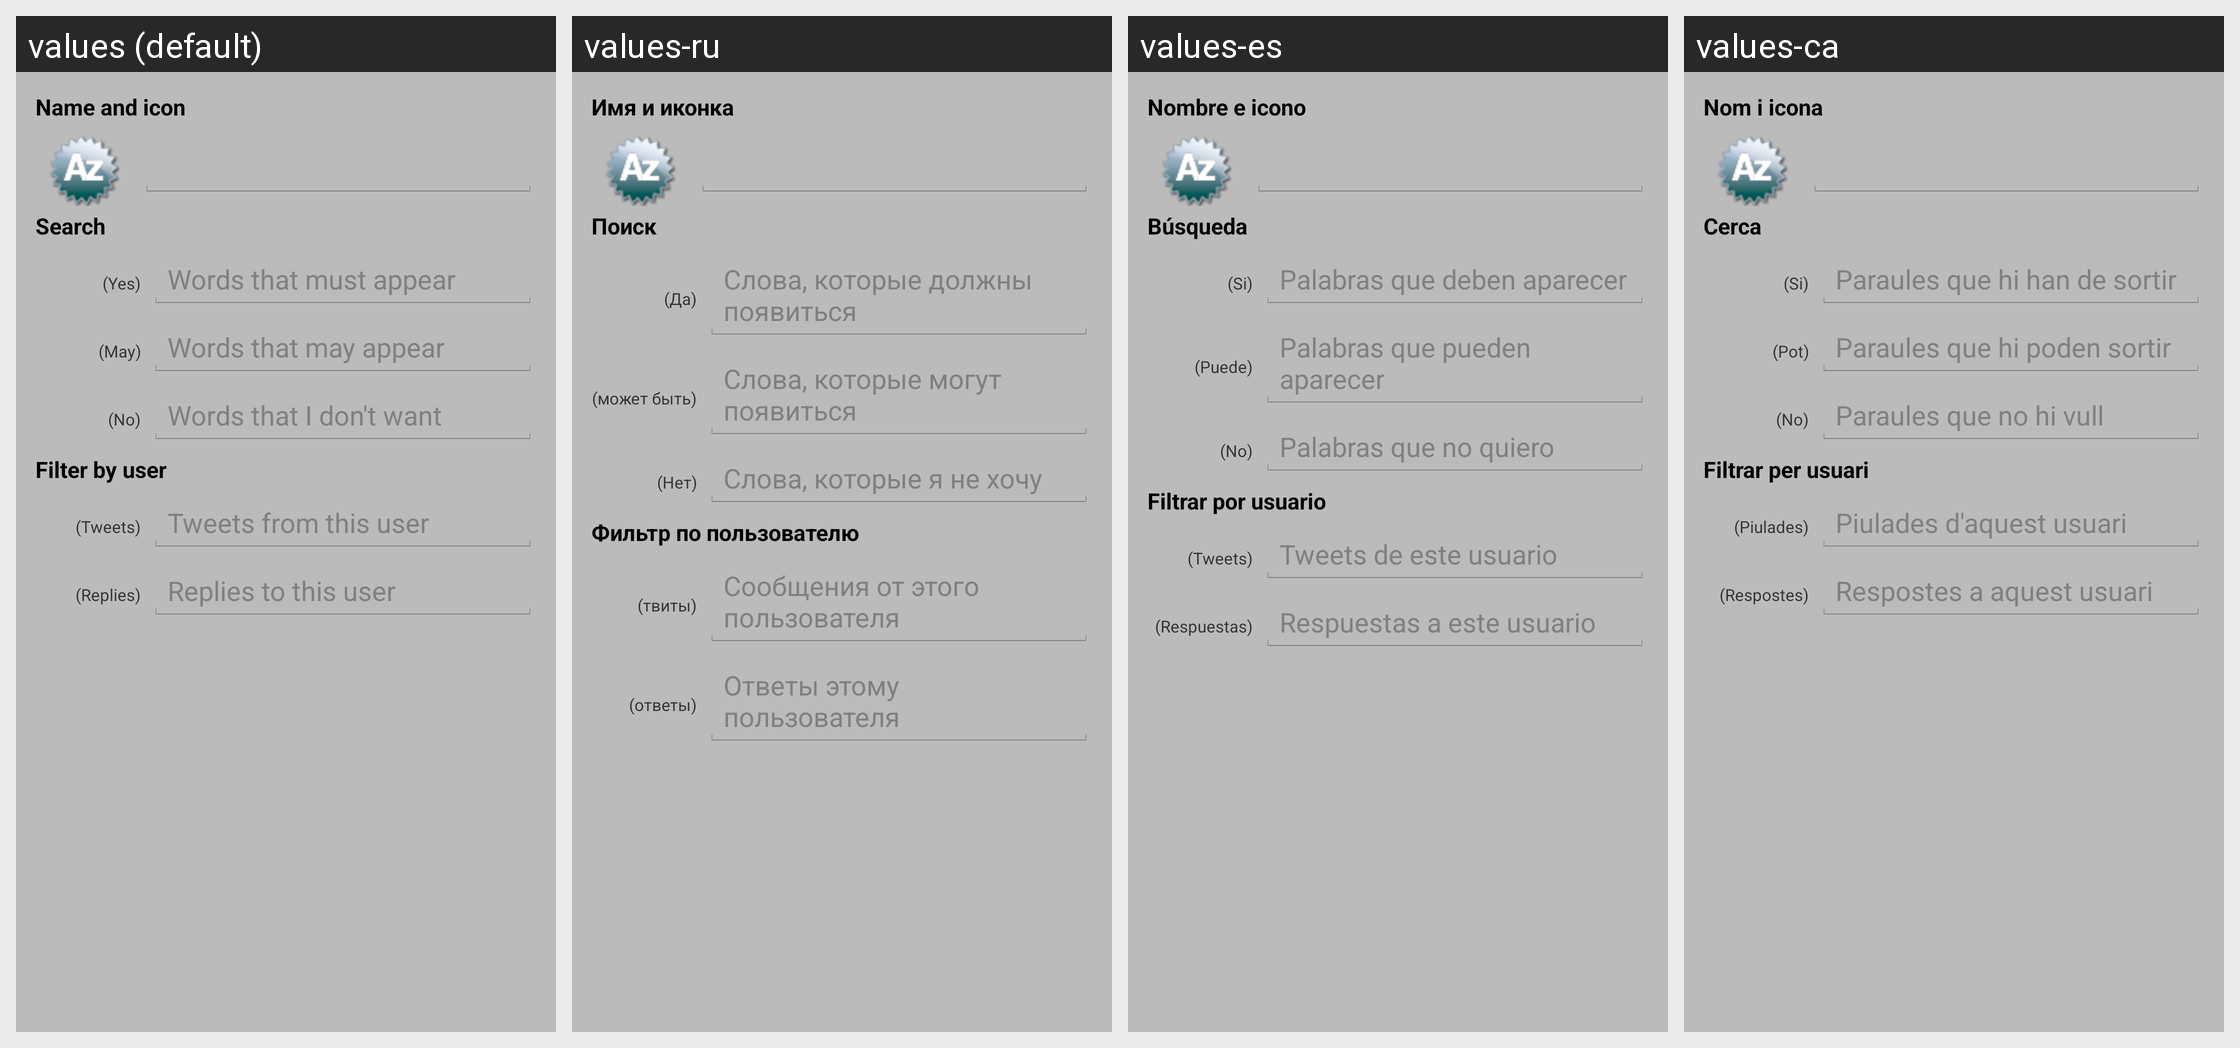

This grid shows one Android layout under several languages. Give, for every string resource on the screen, its name, the default text and each shown locale's text.
Android screen res/layout/tab_newedit_search.xml rendered under 4 locales, left to right: values (default), values-ru, values-es, values-ca. Device: Nexus 5 (rendered at 1080×1920; each locale shown at half size, 540×960, under a caption strip naming it); theme Theme.Twitter.
Other locales in the repository, not shown: values-de.
Strings drawn on this screen, with the default value and each locale's value (text and hints the layout hard-codes, and strings that could not be matched under every locale, appear in the picture but are not listed):

name_and_icon
  values: Name and icon
  values-ru: Имя и иконка
  values-es: Nombre e icono
  values-ca: Nom i icona

search_words
  values: Search
  values-ru: Поиск
  values-es: Búsqueda
  values-ca: Cerca

search_words_and_short
  values: (Yes)
  values-ru: (Да)
  values-es: (Si)
  values-ca: (Si)

search_words_and
  values: Words that must appear
  values-ru: Слова, которые должны появиться
  values-es: Palabras que deben aparecer
  values-ca: Paraules que hi han de sortir

search_words_or_short
  values: (May)
  values-ru: (может быть)
  values-es: (Puede)
  values-ca: (Pot)

search_words_or
  values: Words that may appear
  values-ru: Слова, которые могут появиться
  values-es: Palabras que pueden aparecer
  values-ca: Paraules que hi poden sortir

search_words_not_short
  values: (No)
  values-ru: (Нет)
  values-es: (No)
  values-ca: (No)

search_words_not
  values: Words that I don't want
  values-ru: Слова, которые я не хочу
  values-es: Palabras que no quiero
  values-ca: Paraules que no hi vull

search_words_user
  values: Filter by user
  values-ru: Фильтр по пользователю
  values-es: Filtrar por usuario
  values-ca: Filtrar per usuari

search_from_user_short
  values: (Tweets)
  values-ru: (твиты)
  values-es: (Tweets)
  values-ca: (Piulades)

search_from_user
  values: Tweets from this user
  values-ru: Сообщения от этого пользователя
  values-es: Tweets de este usuario
  values-ca: Piulades d'aquest usuari

search_to_user_short
  values: (Replies)
  values-ru: (ответы)
  values-es: (Respuestas)
  values-ca: (Respostes)

search_to_user
  values: Replies to this user
  values-ru: Ответы этому пользователя
  values-es: Respuestas a este usuario
  values-ca: Respostes a aquest usuari
